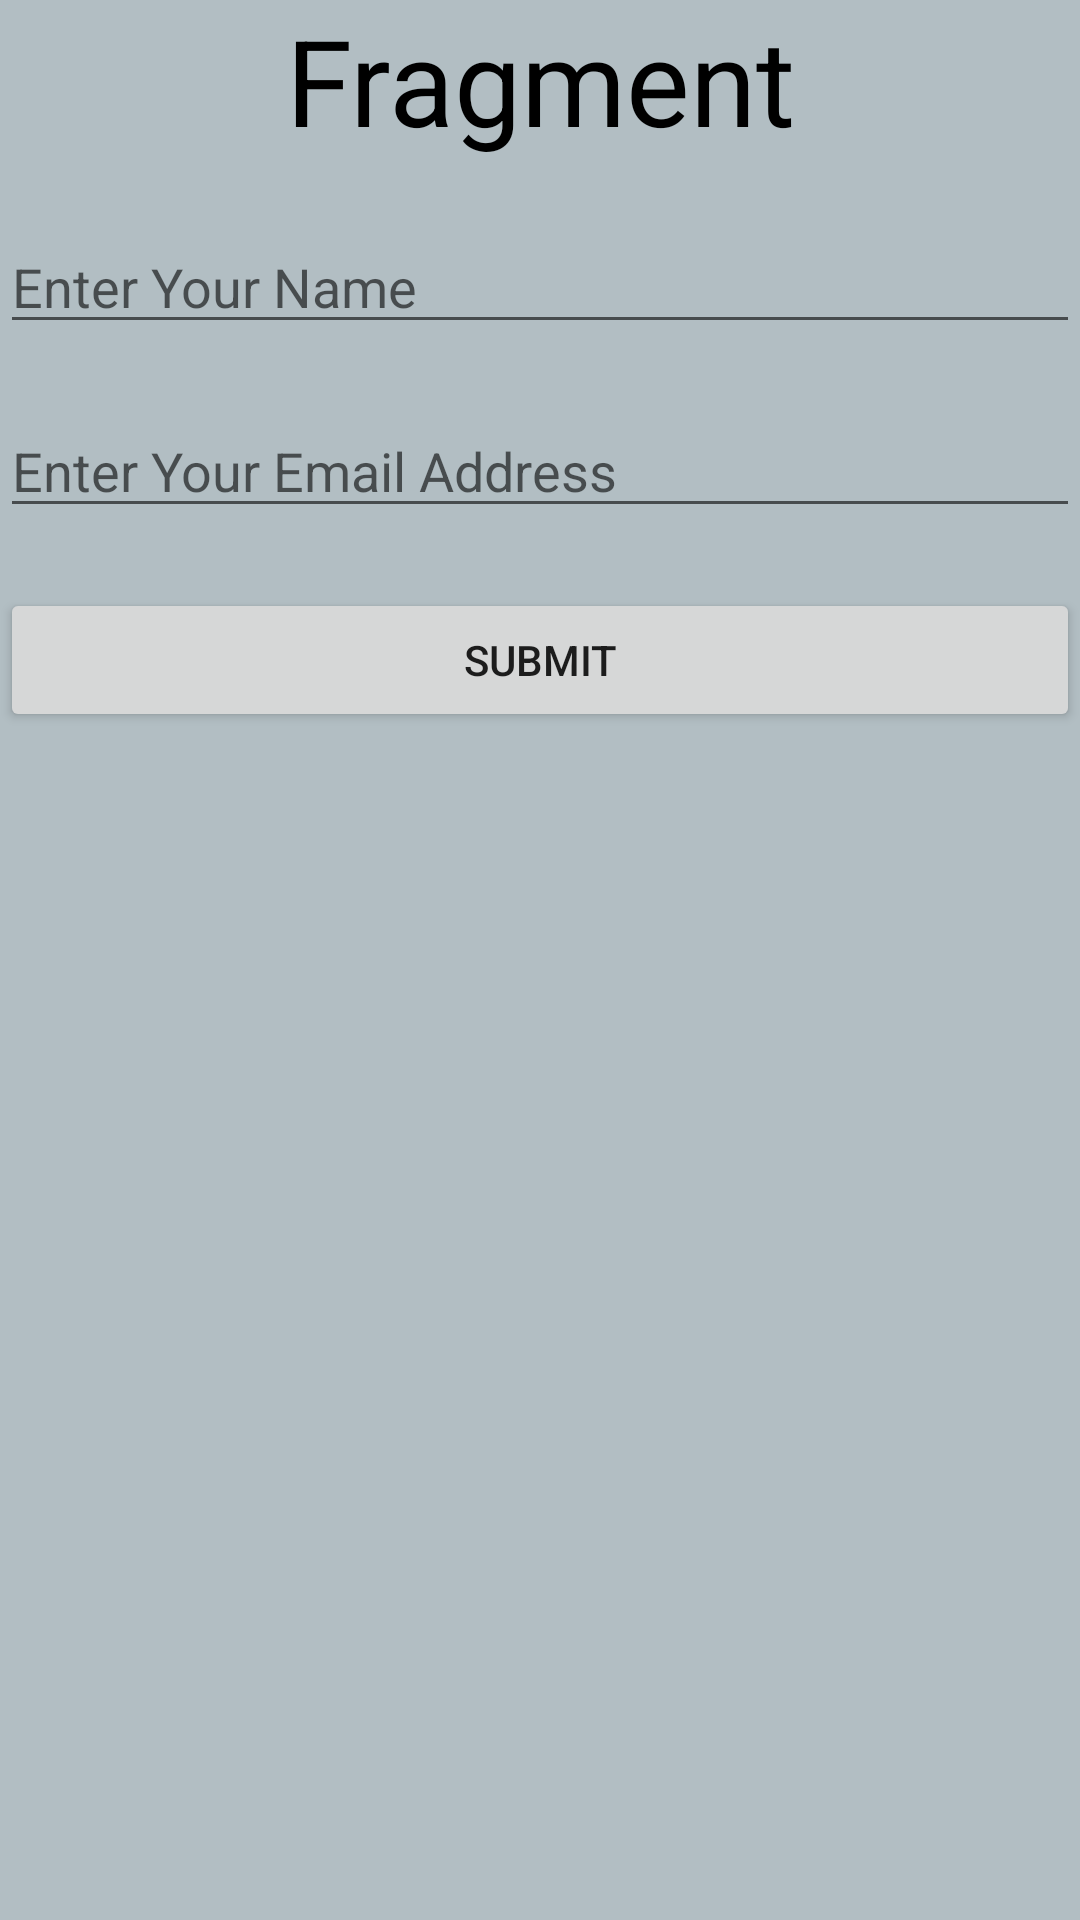

Produce the Android XML layout that renders to this screen, including the resource entries it uses.
<!-- AndroidManifest.xml: application theme Theme.FragmenttoActivity -->
<!-- res/layout/fragment__one.xml -->
<?xml version="1.0" encoding="utf-8"?>
<LinearLayout xmlns:android="http://schemas.android.com/apk/res/android"
    xmlns:tools="http://schemas.android.com/tools"
    android:layout_width="match_parent"
    android:layout_height="match_parent"
    android:orientation="vertical"
    android:background="#b2bec3"
    tools:context=".Fragment_One">


    <TextView
        android:id="@+id/textView"
        android:layout_width="match_parent"
        android:layout_height="wrap_content"
        android:text="Fragment"
        android:textSize="40sp"
        android:textAlignment="center"
        android:textColor="@color/black"/>

    <EditText
        android:id="@+id/editTextPersonName"
        android:layout_width="match_parent"
        android:layout_height="wrap_content"
        android:layout_marginTop="20dp"
        android:ems="10"
        android:inputType="textPersonName"
        android:hint="Enter Your Name" />

    <EditText
        android:id="@+id/editTextEmailAddress"
        android:layout_width="match_parent"
        android:layout_height="wrap_content"
        android:layout_marginTop="20dp"
        android:ems="10"
        android:hint="Enter Your Email Address"
        android:inputType="textEmailAddress" />

    <Button
        android:id="@+id/button"
        android:layout_width="match_parent"
        android:layout_height="wrap_content"
        android:layout_marginTop="20dp"
        android:text="Submit" />
</LinearLayout>
<!-- resources referenced by this layout -->
<resources>
  <style name="Theme.FragmenttoActivity" parent="Theme.MaterialComponents.DayNight.DarkActionBar">
          
          <item name="colorPrimary">@color/purple_500</item>
          <item name="colorPrimaryVariant">@color/purple_700</item>
          <item name="colorOnPrimary">@color/white</item>
          
          <item name="colorSecondary">@color/teal_200</item>
          <item name="colorSecondaryVariant">@color/teal_700</item>
          <item name="colorOnSecondary">@color/black</item>
          
          <item name="android:statusBarColor" tools:targetApi="l">?attr/colorPrimaryVariant</item>
          
      </style>
  <!-- not gathered from this repository: default colours our renderer supplied (Android Studio template values) -->
  <color name="purple_500">#FF6200EE</color>
  <color name="purple_700">#FF3700B3</color>
  <color name="teal_200">#FF03DAC5</color>
  <color name="teal_700">#FF018786</color>
  <color name="black">#FF000000</color>
  <color name="white">#FFFFFFFF</color>
</resources>
